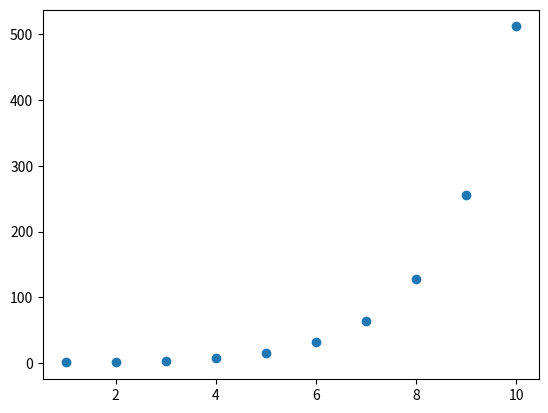

Python code for this plot:
import numpy as np
# pip install numpy
import matplotlib.pyplot as plt # importancion para graficar
#pip install matplotlib

#funcion np.zeros te permite crear una matriz solo con 0

zeros_array = np.zeros((3,3))
print(zeros_array)
print(zeros_array.shape)

# la funcion .shape se utiliza en el print para saber cuantas filas y columnas tiene
# lo que se esta imprimiendo el array



#funcion random te permite crear una matriz con numeros random
#siempre seran decimales

random_array = np.random.random((3,3))
print(random_array)

#funcion rque permite abarcar un rango para unos numeros en especifico
#solo con np.arange() coloca el rango que quieres pero en una dimension si quieres agregar dimensiones


#debes colocar .reshape(()) para agregar las dimensiones para que no de error debes colocar que la fila y la columna multiplicados uno por el otro
# den el digito que esta dentro del rango como lo muestra el ejemplo

arange_array = np.arange(10).reshape((2,5))

print(arange_array)
print("")

#en caso de ser como este rango que comienza en 1 (no toma el 0 como valor)
# y termina en 11 no incluye el 11 como valor, se resta el el valor mayor menos el valor menor
#en este caso 11-1=10 el resultado es de donde buscaras dos numeros multiplicados que den ese resultado
arange_array2 = np.arange(1, 11).reshape((2,5))

print(arange_array2)
print("")

#la funcion dtype funciona para poder saber el tipo de valor que es la matriz
#tambien funciona para cambiar el tipo de valor

zeros_array2 = np.zeros((3,3))
print(zeros_array2.dtype)
print("")

zeros_array2_int = np.zeros((3,3), dtype='int64')
print(zeros_array2_int.dtype)
print("")



#  valores para el eje y
doubling_array = [1, 2, 4, 8, 16, 32, 64, 128, 256, 512]

#Ponemos 11 porque el límite superior de arange es exclusivo.
one_to_ten = np.arange(1, 11)

#Cree un gráfico de dispersión con doubling_array como valores y
# y one_to_ten como valores x.
plt.scatter(one_to_ten, doubling_array)

#Mostrar el gráfico resultante
plt.show()